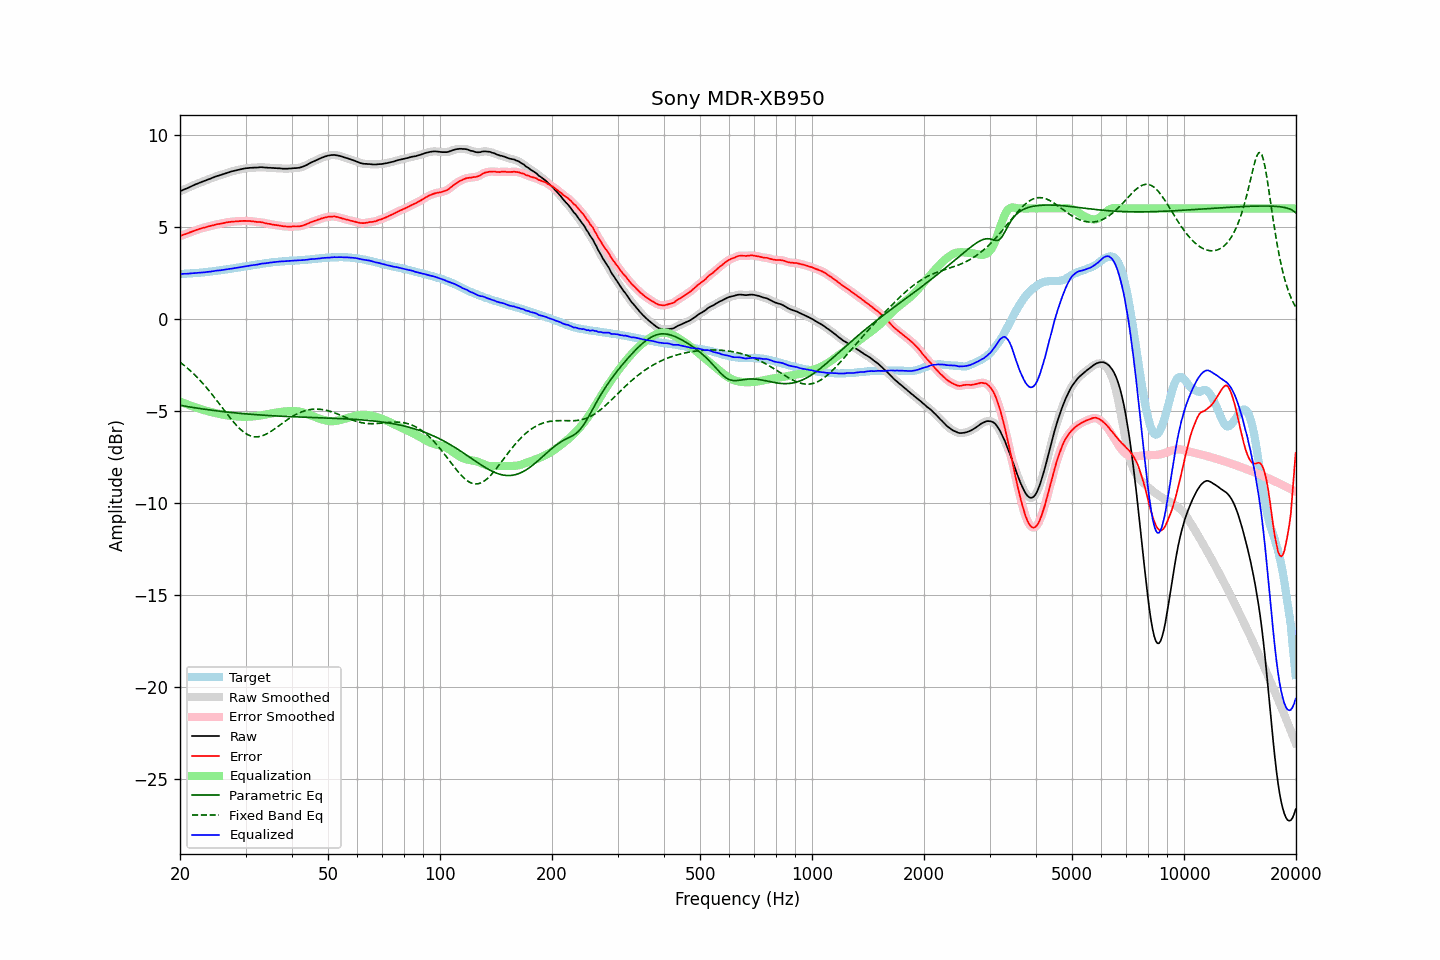

The file beside this chart, header and first rows:
frequency, raw, error, smoothed, error_smoothed, equalization, parametric_eq, fixed_band_eq, equalized_raw, equalized_smoothed, target
20.00, 6.93, 4.49, 6.93, 4.50, -4.49, -4.69, -2.35, 2.43, 2.44, 2.44
20.20, 6.97, 4.53, 6.97, 4.53, -4.53, -4.71, -2.42, 2.44, 2.44, 2.43
20.40, 7.01, 4.56, 7.01, 4.56, -4.56, -4.72, -2.49, 2.45, 2.45, 2.44
20.61, 7.05, 4.59, 7.04, 4.59, -4.59, -4.74, -2.56, 2.45, 2.45, 2.45
20.81, 7.08, 4.62, 7.08, 4.62, -4.63, -4.75, -2.63, 2.45, 2.45, 2.45
21.02, 7.12, 4.65, 7.12, 4.66, -4.66, -4.77, -2.71, 2.46, 2.46, 2.46
21.23, 7.16, 4.69, 7.16, 4.69, -4.69, -4.78, -2.78, 2.46, 2.46, 2.46
21.44, 7.20, 4.72, 7.20, 4.72, -4.73, -4.80, -2.86, 2.47, 2.47, 2.47
21.66, 7.24, 4.75, 7.24, 4.76, -4.76, -4.81, -2.95, 2.48, 2.48, 2.48
21.87, 7.28, 4.80, 7.28, 4.79, -4.79, -4.83, -3.03, 2.49, 2.49, 2.48
22.09, 7.32, 4.83, 7.32, 4.82, -4.82, -4.84, -3.12, 2.50, 2.49, 2.49
22.31, 7.35, 4.85, 7.35, 4.85, -4.85, -4.85, -3.21, 2.50, 2.50, 2.50
22.54, 7.39, 4.89, 7.39, 4.88, -4.88, -4.87, -3.30, 2.51, 2.51, 2.50
22.76, 7.42, 4.91, 7.42, 4.91, -4.91, -4.88, -3.39, 2.51, 2.51, 2.51
22.99, 7.46, 4.94, 7.45, 4.93, -4.93, -4.89, -3.49, 2.52, 2.52, 2.52
23.22, 7.49, 4.96, 7.49, 4.96, -4.96, -4.90, -3.59, 2.53, 2.53, 2.53
23.45, 7.52, 4.98, 7.52, 4.98, -4.98, -4.92, -3.69, 2.54, 2.54, 2.54
23.69, 7.56, 5.01, 7.55, 5.00, -5.01, -4.93, -3.79, 2.55, 2.55, 2.55
23.92, 7.59, 5.03, 7.59, 5.03, -5.03, -4.94, -3.89, 2.56, 2.56, 2.56
24.16, 7.62, 5.05, 7.62, 5.05, -5.05, -4.95, -4.00, 2.57, 2.57, 2.57
24.40, 7.66, 5.08, 7.66, 5.07, -5.07, -4.96, -4.11, 2.58, 2.58, 2.58
24.65, 7.69, 5.09, 7.69, 5.10, -5.09, -4.98, -4.22, 2.59, 2.60, 2.60
24.89, 7.73, 5.12, 7.73, 5.12, -5.11, -4.99, -4.33, 2.61, 2.61, 2.61
25.14, 7.76, 5.14, 7.75, 5.14, -5.13, -5.00, -4.44, 2.62, 2.62, 2.62
25.39, 7.78, 5.15, 7.78, 5.15, -5.15, -5.01, -4.56, 2.63, 2.63, 2.63
25.65, 7.81, 5.17, 7.81, 5.17, -5.17, -5.02, -4.67, 2.64, 2.64, 2.64
25.91, 7.84, 5.18, 7.84, 5.18, -5.19, -5.03, -4.79, 2.65, 2.65, 2.66
26.16, 7.87, 5.20, 7.87, 5.20, -5.21, -5.04, -4.90, 2.66, 2.66, 2.67
26.43, 7.90, 5.22, 7.90, 5.22, -5.22, -5.05, -5.02, 2.67, 2.68, 2.67
26.69, 7.93, 5.24, 7.93, 5.24, -5.24, -5.06, -5.13, 2.69, 2.69, 2.68
26.96, 7.96, 5.25, 7.96, 5.25, -5.25, -5.07, -5.25, 2.71, 2.70, 2.70
27.23, 7.98, 5.26, 7.98, 5.27, -5.26, -5.08, -5.36, 2.71, 2.72, 2.71
27.50, 8.01, 5.28, 8.01, 5.27, -5.27, -5.09, -5.47, 2.73, 2.73, 2.73
27.77, 8.03, 5.29, 8.03, 5.28, -5.28, -5.10, -5.57, 2.74, 2.74, 2.74
28.05, 8.05, 5.29, 8.05, 5.29, -5.29, -5.10, -5.67, 2.76, 2.76, 2.76
28.33, 8.07, 5.30, 8.07, 5.30, -5.30, -5.11, -5.77, 2.77, 2.77, 2.77
28.62, 8.09, 5.30, 8.09, 5.30, -5.30, -5.12, -5.86, 2.78, 2.78, 2.79
28.90, 8.11, 5.31, 8.11, 5.31, -5.31, -5.13, -5.95, 2.80, 2.80, 2.80
29.19, 8.13, 5.31, 8.13, 5.31, -5.31, -5.14, -6.03, 2.81, 2.81, 2.82
29.48, 8.15, 5.32, 8.15, 5.32, -5.32, -5.15, -6.10, 2.83, 2.83, 2.83
29.78, 8.17, 5.32, 8.16, 5.32, -5.32, -5.15, -6.17, 2.85, 2.85, 2.85
30.08, 8.18, 5.32, 8.18, 5.32, -5.32, -5.16, -6.23, 2.86, 2.86, 2.85
30.38, 8.19, 5.31, 8.19, 5.32, -5.32, -5.17, -6.28, 2.87, 2.87, 2.87
30.68, 8.20, 5.32, 8.20, 5.31, -5.31, -5.18, -6.32, 2.89, 2.88, 2.88
30.99, 8.21, 5.31, 8.21, 5.31, -5.31, -5.18, -6.36, 2.90, 2.90, 2.90
31.30, 8.21, 5.30, 8.21, 5.30, -5.30, -5.19, -6.38, 2.91, 2.91, 2.91
31.61, 8.22, 5.29, 8.21, 5.29, -5.29, -5.20, -6.40, 2.93, 2.92, 2.93
31.93, 8.22, 5.28, 8.22, 5.28, -5.28, -5.20, -6.41, 2.94, 2.93, 2.94
32.24, 8.22, 5.26, 8.22, 5.27, -5.27, -5.21, -6.41, 2.95, 2.95, 2.96
32.57, 8.23, 5.26, 8.23, 5.26, -5.26, -5.21, -6.40, 2.97, 2.97, 2.96
32.89, 8.24, 5.25, 8.23, 5.25, -5.25, -5.22, -6.38, 2.99, 2.99, 2.98
33.22, 8.24, 5.25, 8.23, 5.24, -5.23, -5.23, -6.36, 3.00, 3.00, 2.99
33.55, 8.23, 5.22, 8.23, 5.22, -5.22, -5.23, -6.32, 3.01, 3.01, 3.01
33.89, 8.22, 5.20, 8.22, 5.20, -5.20, -5.24, -6.29, 3.02, 3.02, 3.02
34.23, 8.22, 5.18, 8.21, 5.18, -5.19, -5.24, -6.24, 3.03, 3.03, 3.04
34.57, 8.21, 5.16, 8.21, 5.17, -5.17, -5.25, -6.20, 3.04, 3.04, 3.04
34.92, 8.21, 5.15, 8.21, 5.15, -5.15, -5.25, -6.14, 3.06, 3.06, 3.05
35.27, 8.20, 5.13, 8.20, 5.13, -5.13, -5.26, -6.09, 3.06, 3.07, 3.07
35.62, 8.20, 5.12, 8.20, 5.12, -5.12, -5.26, -6.03, 3.08, 3.08, 3.08
35.97, 8.19, 5.10, 8.19, 5.10, -5.10, -5.27, -5.97, 3.08, 3.09, 3.09
... 635 more rows
